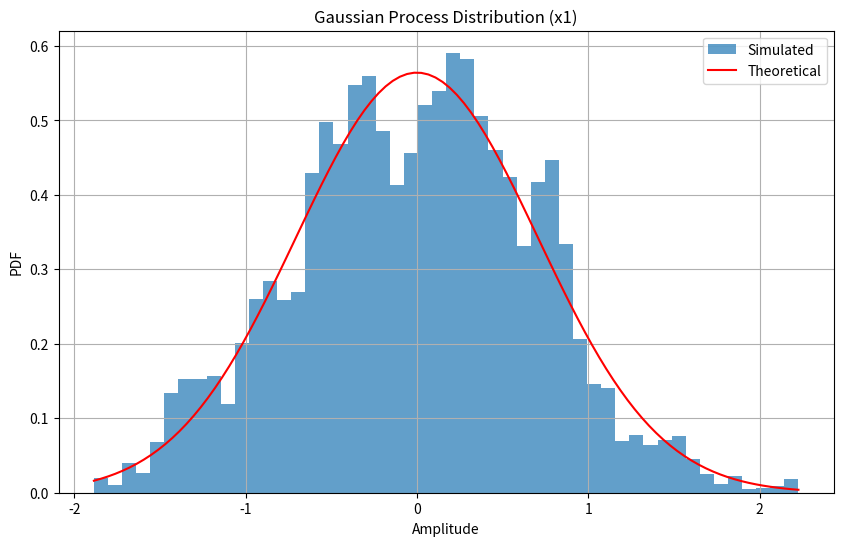
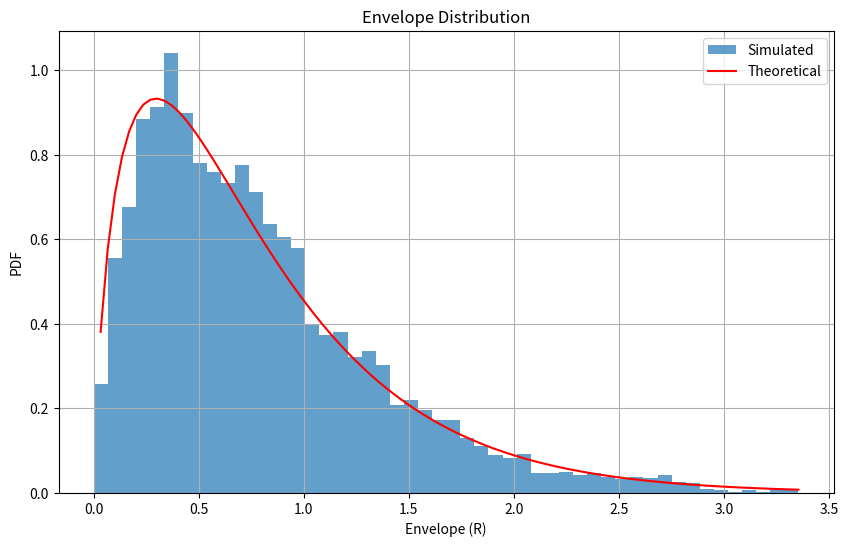
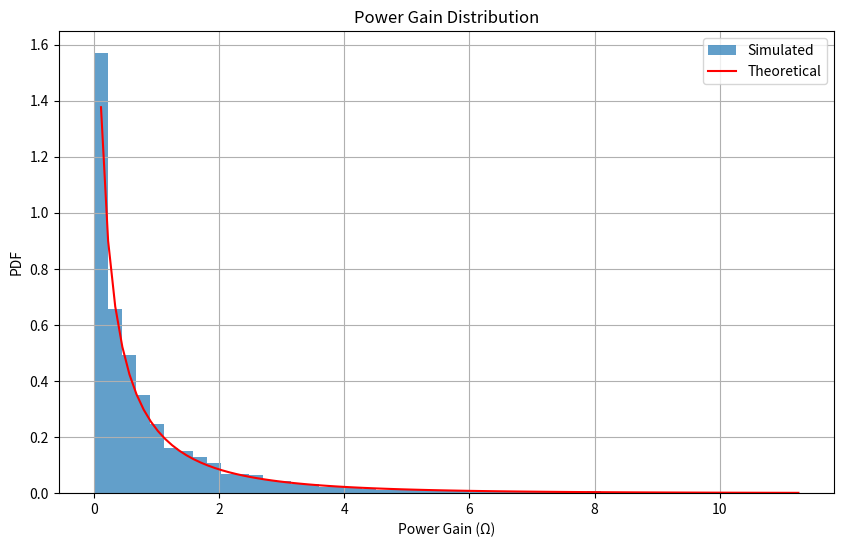
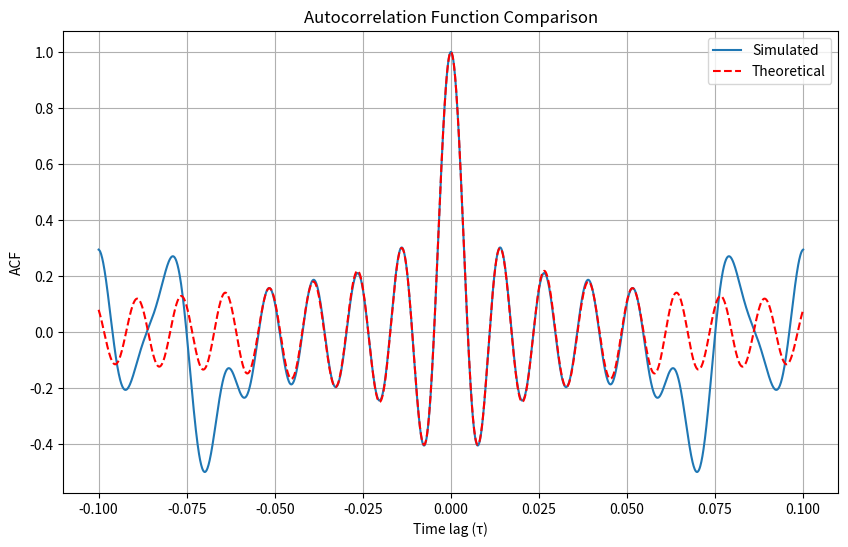
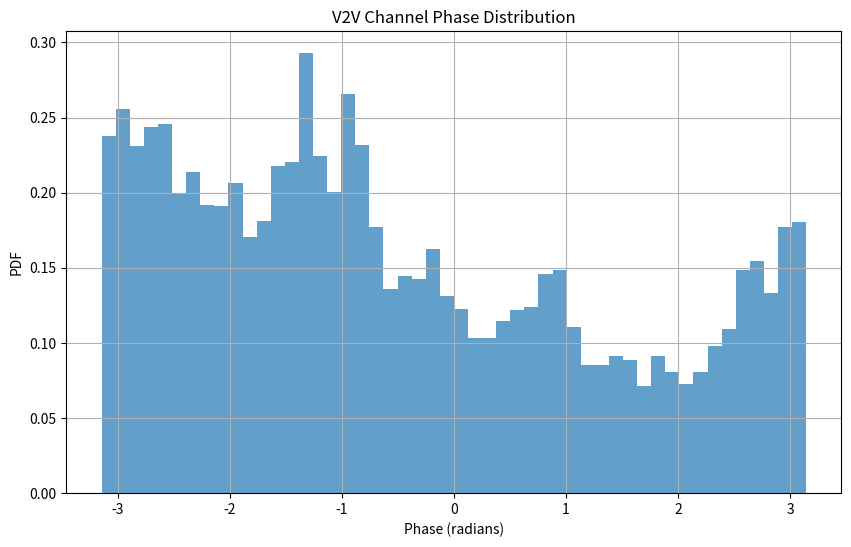

Reproduce these figures in Python, in order.
import numpy as np  # Import NumPy for numerical operations
from scipy import special  # Import SciPy's special functions (e.g., Bessel functions)
from scipy import stats  # Import statistical functions from SciPy
import matplotlib.pyplot as plt  # Import Matplotlib for plotting

def generate_gaussian_process(t, N, sigma, fmax):
    """
    Generate a Gaussian process using the sum of sinusoids method.
    
    Parameters:
    t (array): Time vector.
    N (int): Number of sinusoids.
    sigma (float): Standard deviation of the process.
    fmax (float): Maximum Doppler frequency.
    
    Returns:
    array: Gaussian process.
    """
    x = np.zeros_like(t)  # Initialize the Gaussian process with zeros
    c = np.sqrt(sigma**2 / N) * np.ones(N)  # Coefficients for each sinusoid
    f = fmax * np.sin(np.pi / (2 * N) * (np.arange(1, N + 1) - 0.5))  # Frequency distribution
    theta = 2 * np.pi * np.random.rand(N)  # Random phases

    for n in range(N):
        # Add sinusoidal components with random phase and frequency
        x += c[n] * np.cos(2 * np.pi * f[n] * t + theta[n])
    return x

def theoretical_envelope_pdf(z, sigma1, sigma2):
    """
    Calculate the theoretical PDF of the envelope.
    
    Parameters:
    z (array): Envelope values.
    sigma1 (float): Standard deviation of the first process.
    sigma2 (float): Standard deviation of the second process.
    
    Returns:
    array: Theoretical PDF of the envelope.
    """
    return (4 * z) / (sigma1**2 * sigma2**2) * special.k0(2 * z / (sigma1 * sigma2))

def theoretical_power_pdf(w, sigma1, sigma2):
    """
    Calculate the theoretical PDF of the power gain.
    
    Parameters:
    w (array): Power gain values.
    sigma1 (float): Standard deviation of the first process.
    sigma2 (float): Standard deviation of the second process.
    
    Returns:
    array: Theoretical PDF of the power gain.
    """
    return 2 / (sigma1**2 * sigma2**2) * special.k0(2 * np.sqrt(w) / (sigma1 * sigma2))

# Simulation parameters
N1 = N2 = N3 = N4 = 8  # Number of sinusoids for each process
fmax_Tx = fmax_Rx = 80  # Maximum Doppler frequencies for transmitter and receiver (Hz)
sigma1 = sigma2 = 1.0  # Standard deviations of the processes
Ts = 0.0001  # Sampling time interval
t = np.arange(0, 1, Ts)  # Time vector
Ns = len(t)  # Total number of samples

# Generate Gaussian processes for transmitter and receiver
x1 = generate_gaussian_process(t, N1, sigma1, fmax_Tx)  # Real part of Tx
y1 = generate_gaussian_process(t, N2, sigma1, fmax_Tx)  # Imaginary part of Tx
x2 = generate_gaussian_process(t, N3, sigma2, fmax_Rx)  # Real part of Rx
y2 = generate_gaussian_process(t, N4, sigma2, fmax_Rx)  # Imaginary part of Rx

# Calculate complex channel gains for Tx and Rx
h1 = x1 + 1j * y1  # Complex channel gain for Tx
h2 = x2 + 1j * y2  # Complex channel gain for Rx
h = h1 * h2  # Overall complex channel gain (product of Tx and Rx)

# Extract channel gain components
x = np.real(h)  # Real part of the overall channel gain
y = np.imag(h)  # Imaginary part of the overall channel gain
R = np.abs(h)  # Envelope of the channel gain
Omega = R**2  # Power gain of the channel
phase = np.angle(h)  # Phase of the channel gain

# Plot the Gaussian process distribution
plt.figure(figsize=(10, 6))
plt.hist(x1, bins=50, density=True, alpha=0.7, label='Simulated')  # Histogram of simulated data
x_range = np.linspace(min(x1), max(x1), 100)  # Range for theoretical PDF
plt.plot(x_range, stats.norm.pdf(x_range, 0, sigma1 / np.sqrt(2)), 
         'r-', label='Theoretical')  # Plot theoretical Gaussian PDF
plt.title('Gaussian Process Distribution (x1)')
plt.xlabel('Amplitude')
plt.ylabel('PDF')
plt.legend()
plt.grid(True)
plt.show()

# Plot the envelope distribution
plt.figure(figsize=(10, 6))
plt.hist(R, bins=50, density=True, alpha=0.7, label='Simulated')  # Histogram of simulated envelope
r_range = np.linspace(0, max(R), 100)  # Range for theoretical PDF
plt.plot(r_range, theoretical_envelope_pdf(r_range, sigma1, sigma2), 
         'r-', label='Theoretical')  # Plot theoretical envelope PDF
plt.title('Envelope Distribution')
plt.xlabel('Envelope (R)')
plt.ylabel('PDF')
plt.legend()
plt.grid(True)
plt.show()

# Plot the power gain distribution
plt.figure(figsize=(10, 6))
plt.hist(Omega, bins=50, density=True, alpha=0.7, label='Simulated')  # Histogram of power gain
w_range = np.linspace(0, max(Omega), 100)  # Range for theoretical PDF
plt.plot(w_range, theoretical_power_pdf(w_range, sigma1, sigma2), 
         'r-', label='Theoretical')  # Plot theoretical power gain PDF
plt.title('Power Gain Distribution')
plt.xlabel('Power Gain (Ω)')
plt.ylabel('PDF')
plt.legend()
plt.grid(True)
plt.show()

# Define theoretical ACF
def theoretical_acf(tau, fmax):
    """
    Calculate the theoretical autocorrelation function.
    
    Parameters:
    tau (array): Time lags.
    fmax (float): Maximum Doppler frequency.
    
    Returns:
    array: Theoretical ACF.
    """
    return special.j0(2 * np.pi * fmax * tau)  # Zeroth-order Bessel function

# Calculate and normalize ACF for x1
max_lag = 1000  # Maximum lag for ACF calculation
lags = np.arange(-max_lag, max_lag + 1)  # Lag range
tau = lags * Ts  # Convert lags to time lags
acf_x1 = np.correlate(x1 - np.mean(x1), x1 - np.mean(x1), mode='full')  # Calculate ACF
acf_x1 = acf_x1[len(acf_x1) // 2 - max_lag:len(acf_x1) // 2 + max_lag + 1]  # Extract desired range
acf_x1 = acf_x1 / acf_x1[max_lag]  # Normalize ACF

# Plot ACF comparison
plt.figure(figsize=(10, 6))
plt.plot(tau, acf_x1, label='Simulated')  # Plot simulated ACF
plt.plot(tau, theoretical_acf(tau, fmax_Tx), 'r--', label='Theoretical')  # Plot theoretical ACF
plt.title('Autocorrelation Function Comparison')
plt.xlabel('Time lag (τ)')
plt.ylabel('ACF')
plt.legend()
plt.grid(True)
plt.show()

# Plot the phase distribution of the V2V channel
plt.figure(figsize=(10, 6))
plt.hist(phase, bins=50, density=True, alpha=0.7)  # Histogram of phase
plt.title('V2V Channel Phase Distribution')
plt.xlabel('Phase (radians)')
plt.ylabel('PDF')
plt.grid(True)
plt.show()
